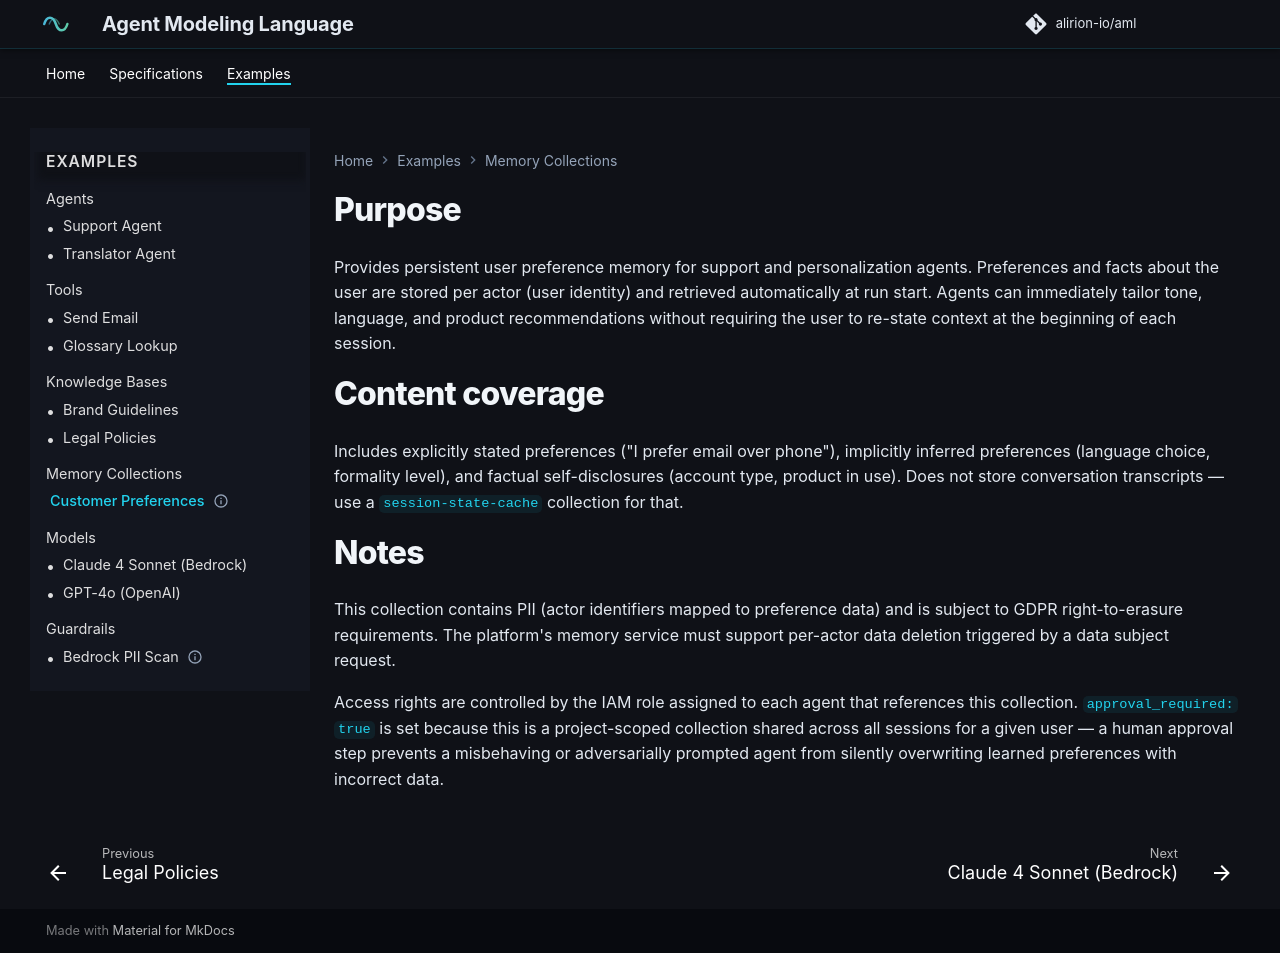

repository: alirion-io/aml · page: customer-preferences.collection/index.html · generator: mkdocs

---
spec_version: "1.2"
collection_id: "customer-preferences"
version: "1.0.0"
status: "active"

meta:
  name: "Customer Preferences"
  description: >
    Stores and retrieves per-user preferences learned across sessions,
    such as preferred language, communication style, and product interests.
    Used by support and personalization agents to tailor responses without
    requiring users to repeat their preferences on each interaction.
  owner: "cx-platform-team"
  tags: ["preferences", "customer", "personalization"]
  last_updated: "2026-04-01"

scope:
  lifetime: "project"

backend:
  type: "agentcore_memory"
  memory_id_secret: "secrets/agentcore/customer-preferences-memory-id"
  region: "us-east-1"
  strategies:
    - type: "userPreferenceMemoryStrategy"
      name: "PreferenceLearner"
      namespace: "/preferences/{actorId}"
      retrieval:
        top_k: 5
        relevance_score: 0.7
    - type: "semanticMemoryStrategy"
      name: "FactExtractor"
      namespace: "/facts/{actorId}"
      retrieval:
        top_k: 5
        relevance_score: 0.6

writeback:
  enabled: true
  strategy: "user-preference"
---

# Purpose

Provides persistent user preference memory for support and personalization agents. Preferences and facts about the user are stored per actor (user identity) and retrieved automatically at run start. Agents can immediately tailor tone, language, and product recommendations without requiring the user to re-state context at the beginning of each session.

# Content coverage

Includes explicitly stated preferences ("I prefer email over phone"), implicitly inferred preferences (language choice, formality level), and factual self-disclosures (account type, product in use). Does not store conversation transcripts — use a `session-state-cache` collection for that.

# Notes

This collection contains PII (actor identifiers mapped to preference data) and is subject to GDPR right-to-erasure requirements. The platform's memory service must support per-actor data deletion triggered by a data subject request.

Access rights are controlled by the IAM role assigned to each agent that references this collection. `approval_required: true` is set because this is a project-scoped collection shared across all sessions for a given user — a human approval step prevents a misbehaving or adversarially prompted agent from silently overwriting learned preferences with incorrect data.
